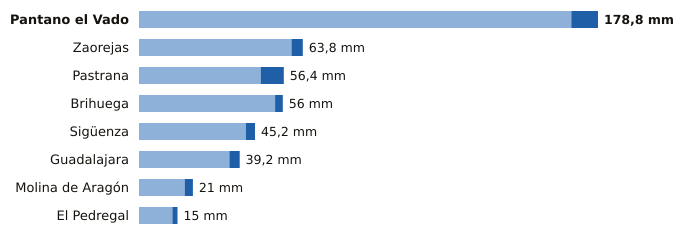

Source data for this figure (header and first rows):
estacion, provincia, indicativo, mm_6_dias_anteriores, mm_hoy, mm_7_dias, horas_de_hoy
Pantano el Vado, Guadalajara, 3103, 168.4, 10.4, 178.8, 12
Zaorejas, Guadalajara, 3021Y, 59.4, 4.4, 63.8, 14
Pastrana, Guadalajara, 3085Y, 47.4, 9.0, 56.4, 14
Brihuega, Guadalajara, 3209Y, 53.0, 3.0, 56.0, 12
Sigüenza, Guadalajara, 3130C, 41.6, 3.6, 45.2, 15
Guadalajara, Guadalajara, 3168D, 35.2, 4.0, 39.2, 15
Molina de Aragón, Guadalajara, 3013, 17.8, 3.2, 21.0, 15
El Pedregal, Guadalajara, 9377Y, 13.0, 2.0, 15.0, 13
